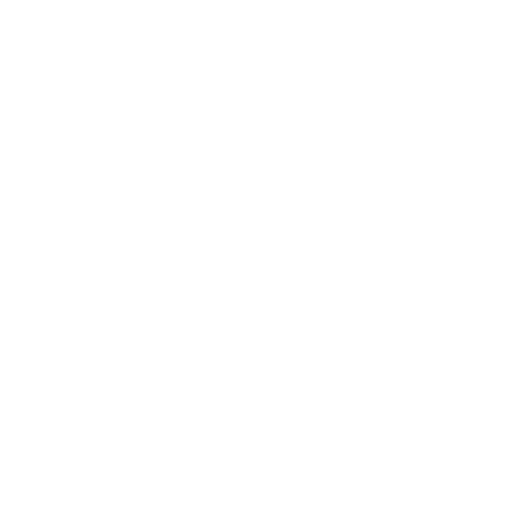
t = 0.00 s
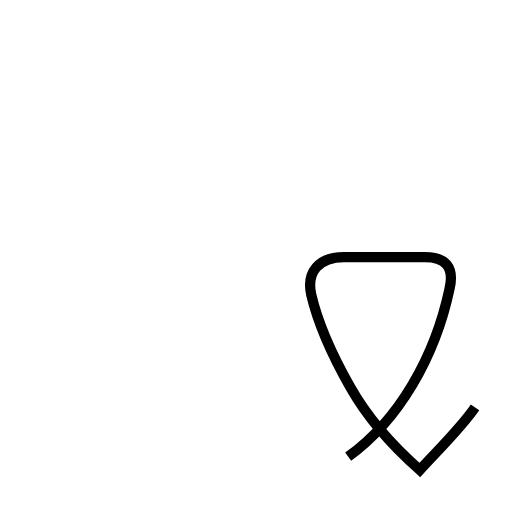
t = 2.00 s
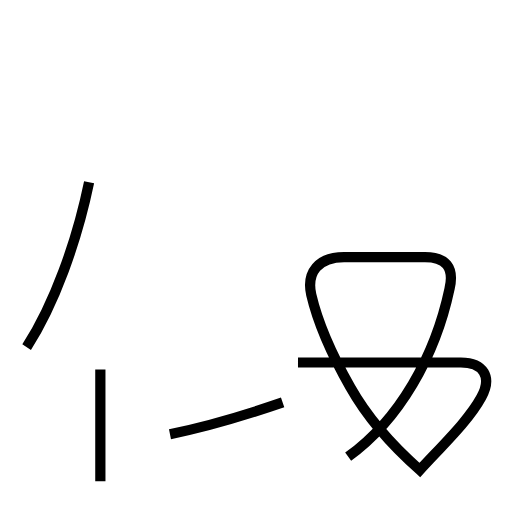
t = 3.86 s
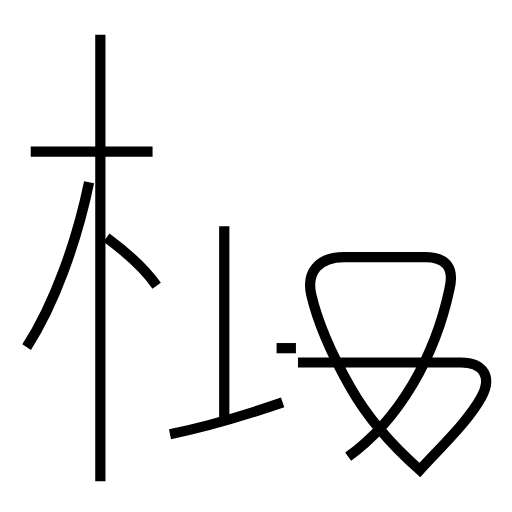
t = 6.02 s
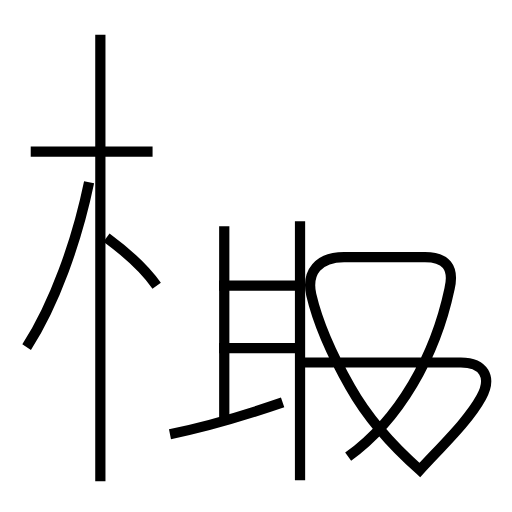
t = 8.07 s
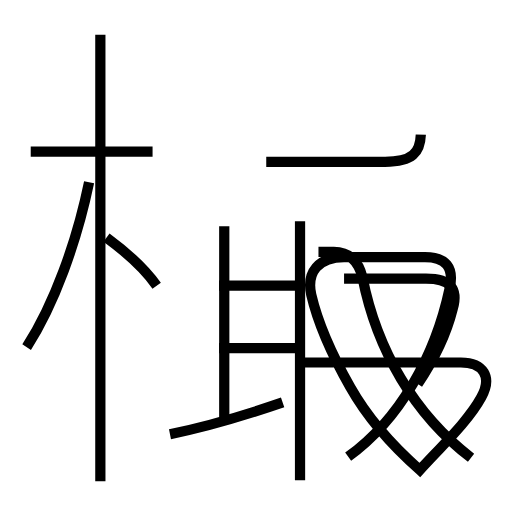
t = 10.00 s

The animated SVG that drew these frames (rendered in a browser with its animation timeline set to each time). Animation: 15 SMIL elements (animate=15); frames cover the first 10.00 s.

<?xml version='1.0' encoding='utf-8'?>
<svg viewBox="0.0 -6.0 50.0 50.0" version="1.1" xmlns="http://www.w3.org/2000/svg"><rect x="-1000" y="-1000" width="2000" height="2000" stroke="white" fill="white" /><g style="fill:none;stroke:#000000;stroke-width:1"><path d="M 34.0 0.6 C 39.0 -3.0 42.5 -9.2 43.9 -15.8 C 44.4 -17.9 43.5 -18.9 41.5 -18.9 L 33.6 -18.9 C 31.1 -18.9 29.9 -17.4 30.4 -15.2 C 31.1 -12.2 32.5 -9.2 34.2 -6.2 C 36.0 -3.0 38.5 -0.3 41.0 1.9 C 43.5 -0.8 45.8 -3.0 47.0 -5.2 C 48.1 -7.2 47.2 -8.6 45.0 -8.6 L 29.1 -8.6 " transform="translate(0.0 38.0)" stroke-dasharray="88.85097675797164" stroke-dashoffset="88.85097675797164"><animate attributeName="stroke-dashoffset" from="88.85097675797164" to="0" dur="2.665529302739149s" begin="0s; anim_end.end" fill="freeze" id="anim0" /></path><path d="M 2.6 -10.1 C 5.3 -14.3 7.5 -20.4 8.7 -26.2 " transform="translate(0.0 38.0)" stroke-dasharray="17.304095308506977" stroke-dashoffset="17.304095308506977"><animate attributeName="stroke-dashoffset" from="17.304095308506977" to="0" dur="0.5191228592552093s" begin="anim0.end" fill="freeze" id="anim1" /></path><path d="M 16.6 -1.6 C 20.1 -2.3 24.1 -3.5 27.6 -4.7 " transform="translate(0.0 38.0)" stroke-dasharray="11.436335699127353" stroke-dashoffset="11.436335699127353"><animate attributeName="stroke-dashoffset" from="11.436335699127353" to="0" dur="0.3430900709738206s" begin="anim1.end" fill="freeze" id="anim2" /></path><path d="M 9.8 3.0 L 9.8 -40.6 " transform="translate(0.0 38.0)" stroke-dasharray="43.6" stroke-dashoffset="43.6"><animate attributeName="stroke-dashoffset" from="43.6" to="0" dur="1.308s" begin="anim2.end" fill="freeze" id="anim3" /></path><path d="M 15.3 -16.1 C 14.1 -17.8 12.3 -19.4 10.4 -20.8 " transform="translate(0.0 38.0)" stroke-dasharray="6.817630277189012" stroke-dashoffset="6.817630277189012"><animate attributeName="stroke-dashoffset" from="6.817630277189012" to="0" dur="0.20452890831567033s" begin="anim3.end" fill="freeze" id="anim4" /></path><path d="M 21.9 -3.0 L 21.9 -21.9 " transform="translate(0.0 38.0)" stroke-dasharray="18.9" stroke-dashoffset="18.9"><animate attributeName="stroke-dashoffset" from="18.9" to="0" dur="0.567s" begin="anim4.end" fill="freeze" id="anim5" /></path><path d="M 14.9 -29.2 L 3.0 -29.2 " transform="translate(0.0 38.0)" stroke-dasharray="11.9" stroke-dashoffset="11.9"><animate attributeName="stroke-dashoffset" from="11.9" to="0" dur="0.357s" begin="anim5.end" fill="freeze" id="anim6" /></path><path d="M 28.9 -10.0 L 21.4 -10.0 " transform="translate(0.0 38.0)" stroke-dasharray="7.5" stroke-dashoffset="7.5"><animate attributeName="stroke-dashoffset" from="7.5" to="0" dur="0.22499999999999998s" begin="anim6.end" fill="freeze" id="anim7" /></path><path d="M 28.9 -16.1 L 21.4 -16.1 " transform="translate(0.0 38.0)" stroke-dasharray="7.5" stroke-dashoffset="7.5"><animate attributeName="stroke-dashoffset" from="7.5" to="0" dur="0.22499999999999998s" begin="anim7.end" fill="freeze" id="anim8" /></path><path d="M 29.3 2.9 L 29.3 -22.4 " transform="translate(0.0 38.0)" stroke-dasharray="25.299999999999997" stroke-dashoffset="25.299999999999997"><animate attributeName="stroke-dashoffset" from="25.299999999999997" to="0" dur="0.7589999999999999s" begin="anim8.end" fill="freeze" id="anim9" /></path><path d="M 46.9 22.4 L 17.0 22.4 " transform="translate(0.0 38.0)" stroke-dasharray="29.9" stroke-dashoffset="29.9"><animate attributeName="stroke-dashoffset" from="29.9" to="0" dur="0.8969999999999999s" begin="anim9.end" fill="freeze" id="anim10" /></path><path d="M 46.0 0.7 C 40.5 -3.5 36.8 -9.8 35.4 -16.9 C 35.0 -18.6 34.0 -19.4 32.6 -19.4 L 31.1 -19.4 " transform="translate(0.0 38.0)" stroke-dasharray="26.604028585093886" stroke-dashoffset="26.604028585093886"><animate attributeName="stroke-dashoffset" from="26.604028585093886" to="0" dur="0.7981208575528166s" begin="anim10.end" fill="freeze" id="anim11" /></path><path d="M 40.8 -6.5 C 42.4 -8.9 43.6 -11.4 44.2 -13.8 C 44.8 -15.8 44.0 -16.8 41.6 -16.8 L 33.6 -16.8 " transform="translate(0.0 38.0)" stroke-dasharray="21.06051755058789" stroke-dashoffset="21.06051755058789"><animate attributeName="stroke-dashoffset" from="21.06051755058789" to="0" dur="0.6318155265176366s" begin="anim11.end" fill="freeze" id="anim12" /></path><path d="M 26.0 -28.2 L 37.6 -28.2 C 40.4 -28.2 41.1 -29.2 41.1 -31.1 L 41.1 -36.9 C 41.1 -38.7 40.4 -39.6 37.6 -39.6 L 26.0 -39.6 C 23.2 -39.6 22.4 -38.7 22.4 -36.9 L 22.4 -31.1 C 22.4 -29.2 23.2 -28.2 26.0 -28.2 Z " transform="translate(0.0 38.0)" stroke-dasharray="55.84079801616975" stroke-dashoffset="55.84079801616975"><animate attributeName="stroke-dashoffset" from="55.84079801616975" to="0" dur="1.6752239404850924s" begin="anim12.end" fill="freeze" id="anim13" /></path><path d="M 40.8 -34.0 L 23.1 -34.0" transform="translate(0.0 38.0)" stroke-dasharray="17.699999999999996" stroke-dashoffset="17.699999999999996"><animate attributeName="stroke-dashoffset" from="17.699999999999996" to="0" dur="0.5309999999999998s" begin="anim13.end" fill="freeze" id="anim_end" /></path></g></svg>
